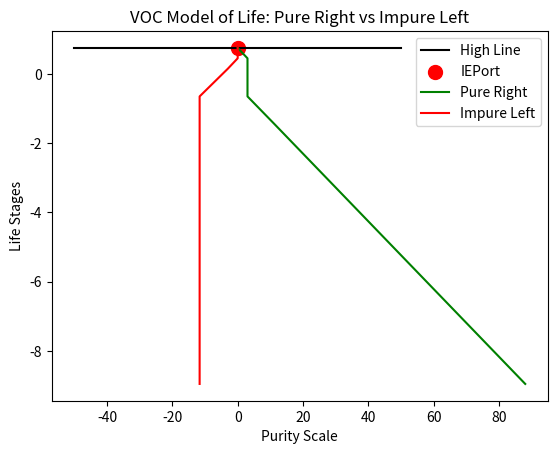

Write Python code to recreate this figure.
import numpy as np
import matplotlib.pyplot as plt
import random

# Constants
stages = [(0,3), (4,7), (8,16), (17,25), (25,100)]
line_y = 0.75
ie_port = (0, line_y)

# Model Life
x_pure = [0]
x_impure = [0]
y = [line_y]
for i, stage in enumerate(stages):
    purity = random.uniform(0.9, 1.1)
    stage_width = stage[1] - stage[0]
    if purity > 1.0:
        x_pure.append(x_pure[-1] + stage_width * purity)
        x_impure.append(x_impure[-1])
    else:
        x_impure.append(x_impure[-1] - stage_width * (2 - purity))
        x_pure.append(x_pure[-1])
    y.append(y[-1] - stage_width / 10)

# Plot
plt.plot([x_pure[0] - 50, x_pure[0] + 50], [y[0], y[0]], 'k-', label='High Line')
plt.scatter(x_pure[0], y[0], c='r', s=100, label='IEPort')
plt.plot(x_pure, y, 'g-', label='Pure Right')
plt.plot(x_impure, y, 'r-', label='Impure Left')
plt.title('VOC Model of Life: Pure Right vs Impure Left')
plt.xlabel('Purity Scale')
plt.ylabel('Life Stages')
plt.legend()
plt.show()
print("Model of Life: Pure right longer, impure left shorter—collapsing voids for 1/1.1 or 0.")